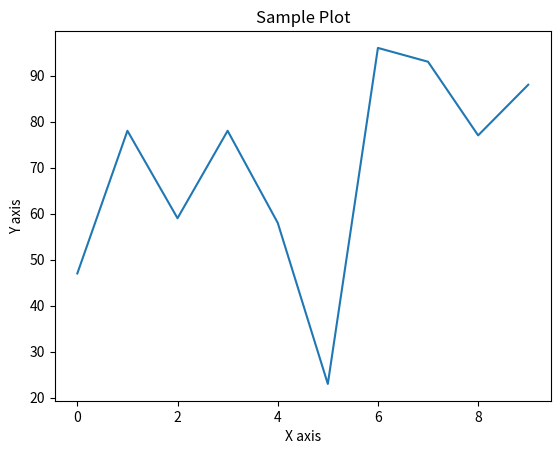

Reproduce this figure in Python.
import pandas as pd
import numpy as np
import matplotlib.pyplot as plt

# Create a sample DataFrame
data = {
    'x': np.arange(10),
    'y': np.random.randint(0, 100, 10)
}
df = pd.DataFrame(data)

# Print the DataFrame
print(df)

# Plot the data
plt.plot(df['x'], df['y'])
plt.xlabel('X axis')
plt.ylabel('Y axis')
plt.title('Sample Plot')
plt.show()
